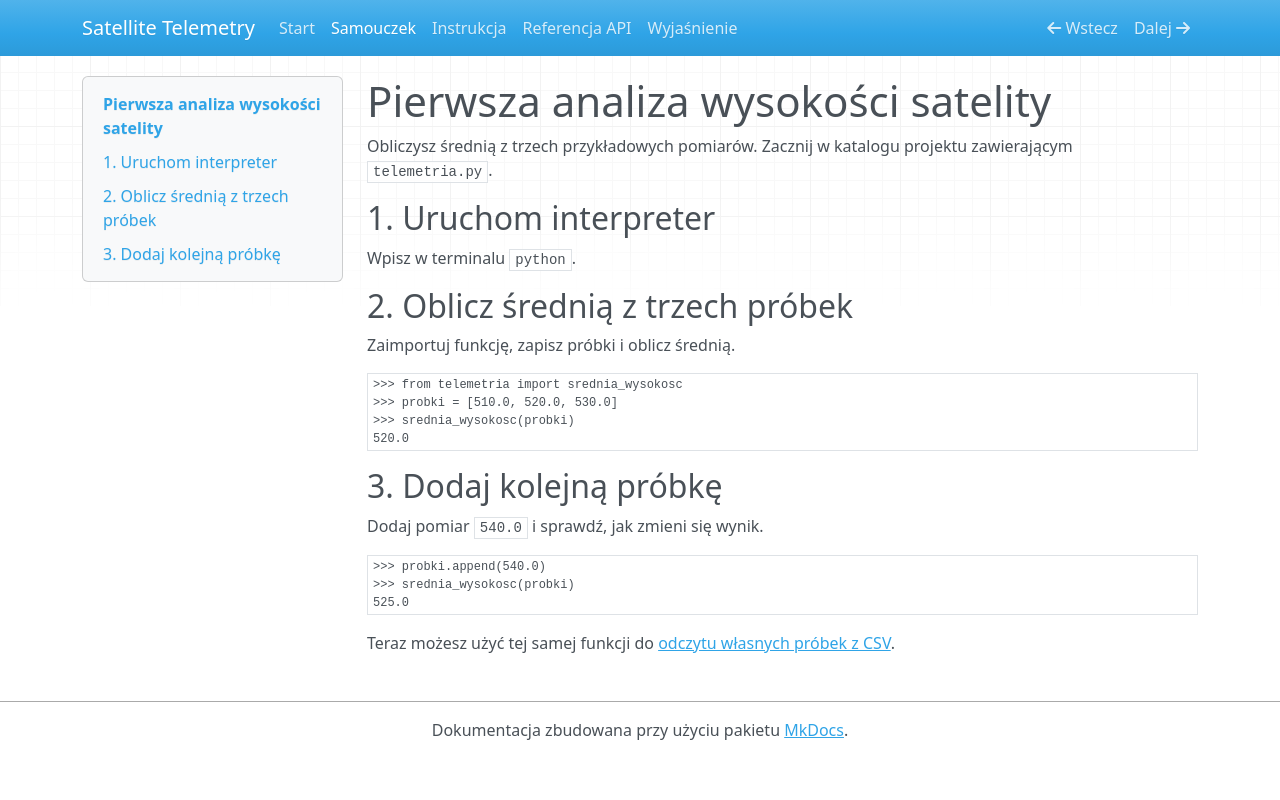

repository: ZajdelR/idsik-mkdocs · page: tutorials/pierwsza-analiza/index.html · generator: mkdocs

# Pierwsza analiza wysokości satelity

Obliczysz średnią z trzech przykładowych pomiarów. Zacznij w katalogu projektu zawierającym `telemetria.py`.

## 1. Uruchom interpreter

Wpisz w terminalu `python`.

## 2. Oblicz średnią z trzech próbek

Zaimportuj funkcję, zapisz próbki i oblicz średnią.

```pycon
>>> from telemetria import srednia_wysokosc
>>> probki = [510.0, 520.0, 530.0]
>>> srednia_wysokosc(probki)
520.0
```

## 3. Dodaj kolejną próbkę

Dodaj pomiar `540.0` i sprawdź, jak zmieni się wynik.

```pycon
>>> probki.append(540.0)
>>> srednia_wysokosc(probki)
525.0
```

Teraz możesz użyć tej samej funkcji do [odczytu własnych próbek z CSV](../how-to/wysokosci-z-csv.md).
